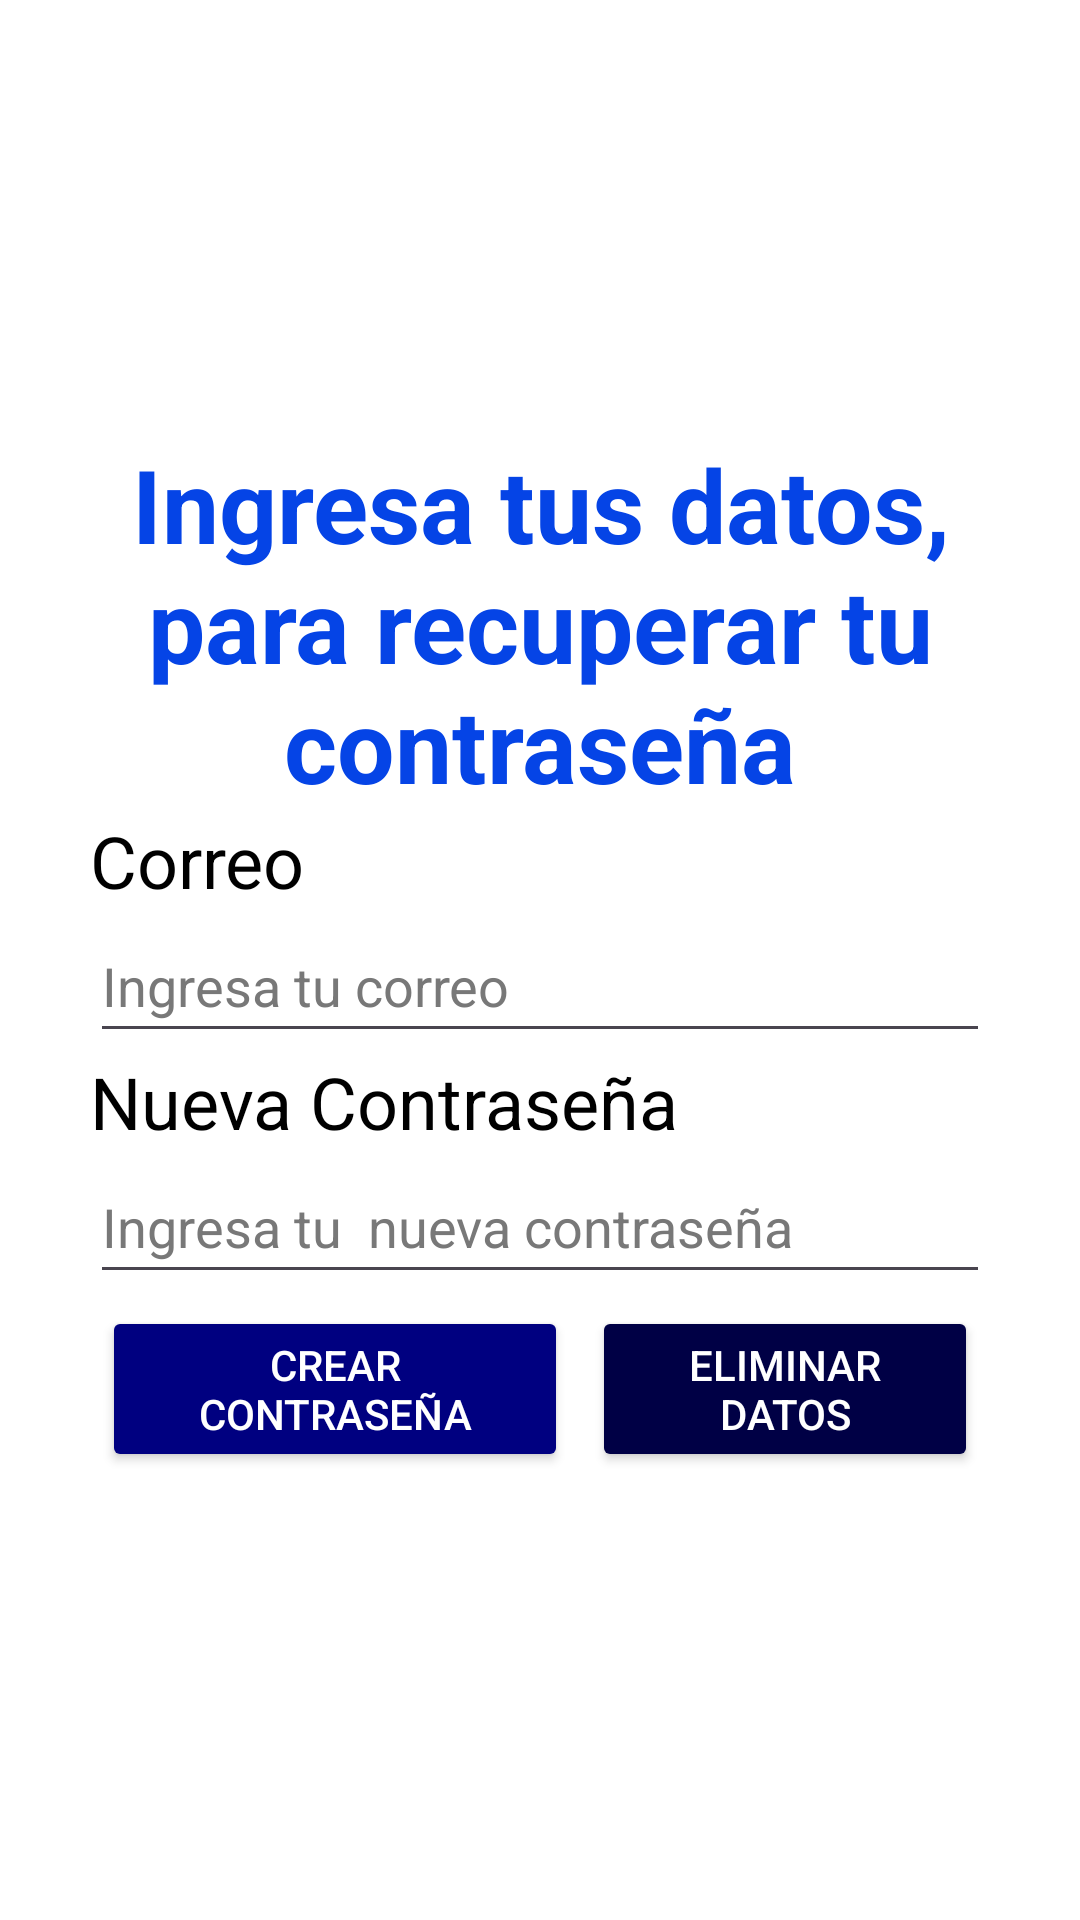

This screen was rendered from an Android layout file. Write that file and the resources it references.
<!-- AndroidManifest.xml: application theme Theme.Motopedia -->
<!-- res/layout/activity_recuperar_contra.xml -->
<?xml version="1.0" encoding="utf-8"?>
<androidx.constraintlayout.widget.ConstraintLayout xmlns:android="http://schemas.android.com/apk/res/android"
    xmlns:app="http://schemas.android.com/apk/res-auto"
    xmlns:tools="http://schemas.android.com/tools"
    android:layout_width="match_parent"
    android:layout_height="match_parent"
    android:background="#FFFFFF"
    tools:context=".RecuperarContra">

    <LinearLayout
        android:layout_width="0dp"
        android:layout_height="wrap_content"
        android:layout_marginStart="30dp"
        android:layout_marginEnd="30dp"
        android:orientation="vertical"
        app:layout_constraintBottom_toBottomOf="parent"
        app:layout_constraintEnd_toEndOf="parent"
        app:layout_constraintStart_toStartOf="parent"
        app:layout_constraintTop_toTopOf="parent">

        <TextView
            android:id="@+id/textView6"
            android:layout_width="match_parent"
            android:layout_height="wrap_content"
            android:gravity="center"
            android:text="Ingresa tus datos, para recuperar tu contraseña"
            android:textColor="#0544E6"
            android:textSize="34sp"
            android:textStyle="bold" />

        <TextView
            android:id="@+id/textView2"
            android:layout_width="match_parent"
            android:layout_height="wrap_content"
            android:text="Correo"
            android:textColor="#000000"
            android:textSize="24sp" />

        <EditText
            android:id="@+id/editTextTextEmailAddress"
            android:layout_width="match_parent"
            android:layout_height="wrap_content"
            android:ems="10"
            android:hint="Ingresa tu correo"
            android:inputType="textEmailAddress"
            android:minHeight="48dp"
            android:textColor="#000000"
            android:textColorHint="#787878" />

        <TextView
            android:id="@+id/textView5"
            android:layout_width="match_parent"
            android:layout_height="wrap_content"
            android:text="Nueva Contraseña"
            android:textColor="#000000"
            android:textSize="24sp" />

        <EditText
            android:id="@+id/editTextTextPassword"
            android:layout_width="match_parent"
            android:layout_height="wrap_content"
            android:ems="10"
            android:hint="Ingresa tu  nueva contraseña"
            android:inputType="textPassword"
            android:minHeight="48dp"
            android:textColor="#000000"
            android:textColorHint="#787878" />

        <LinearLayout
            android:layout_width="match_parent"
            android:layout_height="match_parent"
            android:orientation="horizontal">

            <Button
                android:id="@+id/btnCrear"
                android:layout_width="wrap_content"
                android:layout_height="wrap_content"
                android:layout_margin="4dp"
                android:layout_weight=".1"
                android:backgroundTint="#000080"
                android:text="Crear contraseña"
                android:textColor="#FFFFFF"
                app:cornerRadius="4dp" />

            <Button
                android:id="@+id/btnLimpiar"
                android:layout_width="wrap_content"
                android:layout_height="wrap_content"
                android:layout_margin="4dp"
                android:layout_weight=".1"
                android:backgroundTint="#000045"
                android:text="Eliminar datos"
                android:textColor="#FFFFFF"
                app:cornerRadius="4dp" />
        </LinearLayout>
    </LinearLayout>

</androidx.constraintlayout.widget.ConstraintLayout>
<!-- resources referenced by this layout -->
<resources>
  <style name="Theme.Motopedia" parent="Base.Theme.Motopedia" />
  <style name="Base.Theme.Motopedia" parent="Theme.Material3.DayNight.NoActionBar">
          
          
      </style>
</resources>
